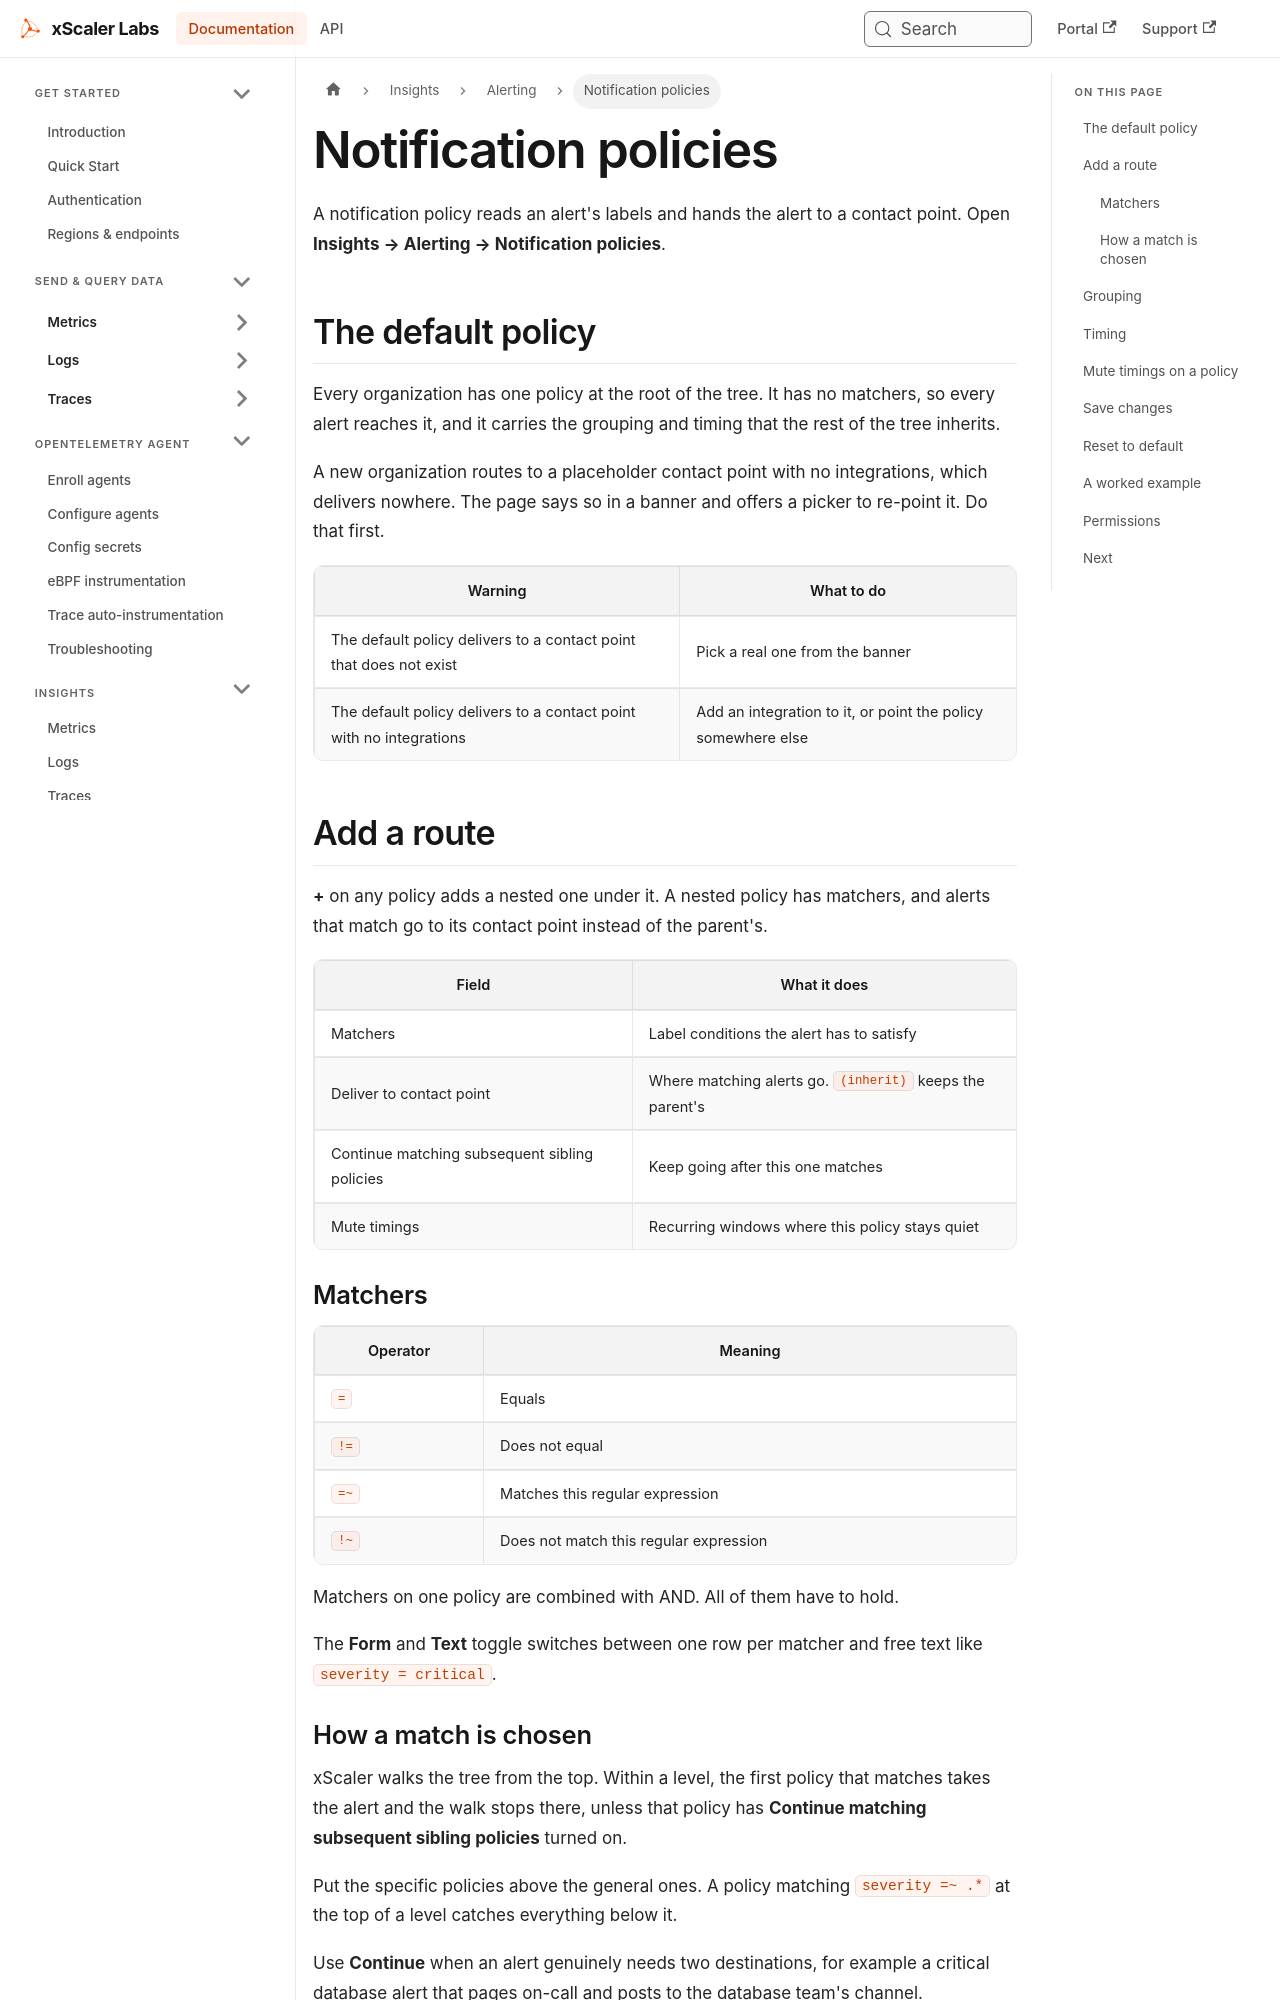

repository: xscaler/docs · page: insights/alerting/notification-policies.html · generator: docusaurus

---
id: notification-policies
title: Notification policies
sidebar_label: Notification policies
slug: /insights/alerting/notification-policies
---

# Notification policies

A notification policy reads an alert's labels and hands the alert to a contact
point. Open **Insights → Alerting → Notification policies**.

## The default policy

Every organization has one policy at the root of the tree. It has no matchers,
so every alert reaches it, and it carries the grouping and timing that the rest
of the tree inherits.

A new organization routes to a placeholder contact point with no integrations,
which delivers nowhere. The page says so in a banner and offers a picker to
re-point it. Do that first.

| Warning | What to do |
|---------|-----------|
| The default policy delivers to a contact point that does not exist | Pick a real one from the banner |
| The default policy delivers to a contact point with no integrations | Add an integration to it, or point the policy somewhere else |

## Add a route

**+** on any policy adds a nested one under it. A nested policy has matchers,
and alerts that match go to its contact point instead of the parent's.

| Field | What it does |
|-------|--------------|
| Matchers | Label conditions the alert has to satisfy |
| Deliver to contact point | Where matching alerts go. `(inherit)` keeps the parent's |
| Continue matching subsequent sibling policies | Keep going after this one matches |
| Mute timings | Recurring windows where this policy stays quiet |

### Matchers

| Operator | Meaning |
|----------|---------|
| `=` | Equals |
| `!=` | Does not equal |
| `=~` | Matches this regular expression |
| `!~` | Does not match this regular expression |

Matchers on one policy are combined with AND. All of them have to hold.

The **Form** and **Text** toggle switches between one row per matcher and
free text like `severity = critical`.
